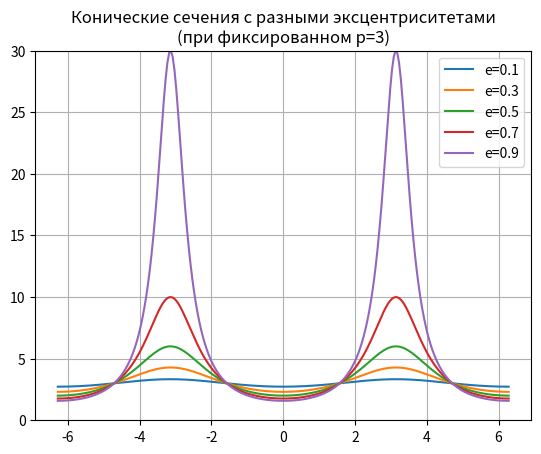
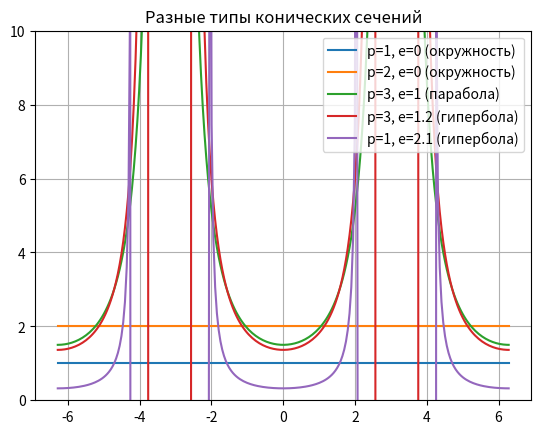

These charts were generated, in order, by the following Python code:
import numpy as np
import matplotlib.pyplot as plt

# Параметры для первого набора кривых
# Уравнение конического сечения в полярных координатах: r = p/(1 + e*cos(θ))
# p - фокальный параметр (определяет размер кривой)
# e - эксцентриситет (определяет тип кривой):
#   e = 0 - окружность
#   0 < e < 1 - эллипс
#   e = 1 - парабола
#   e > 1 - гипербола

# Первая кривая: почти окружность (малый эксцентриситет)
p0 = 3  # фокальный параметр
e0 = 0.1  # эксцентриситет (близко к 0 → почти окружность)

# Вторая кривая: эллипс
p1 = 3
e1 = 0.3

# Третья кривая: более вытянутый эллипс
p2 = 3
e2 = 0.5

# Четвертая кривая: сильно вытянутый эллипс
p3 = 3
e3 = 0.7

# Пятая кривая: эллипс, близкий к параболе
p4 = 3
e4 = 0.9

N = 256  # количество точек для построения
V = np.linspace(-2*np.pi, 2*np.pi, N)  # угловой диапазон: полные 2 оборота (-2π до 2π)

# Вычисление радиусов для каждого угла V по формуле конического сечения
r0 = p0/(1 + e0*np.cos(V))
r1 = p1/(1 + e1*np.cos(V))
r2 = p2/(1 + e2*np.cos(V))
r3 = p3/(1 + e3*np.cos(V))
r4 = p4/(1 + e4*np.cos(V))

# Создание первого графика
plt.figure(1)
plt.title("Конические сечения с разными эксцентриситетами\n(при фиксированном p=3)")

# Построение всех кривых на полярной системе координат
plt.polar(V, r0, label=f'e={e0}')  # синяя линия - почти окружность
plt.polar(V, r1, label=f'e={e1}')  # оранжевая линия - эллипс
plt.polar(V, r2, label=f'e={e2}')  # зеленая линия - более вытянутый эллипс
plt.polar(V, r3, label=f'e={e3}')  # красная линия - сильно вытянутый эллипс
plt.polar(V, r4, label=f'e={e4}')  # фиолетовая линия - эллипс близкий к параболе

plt.grid("on")  # включение сетки
plt.legend(loc='upper right')  # добавление легенды
plt.ylim([0, 30])  # ограничение радиальной оси для лучшей видимости

##############################################################
# Второй набор кривых - демонстрация разных типов конических сечений

# Шестая кривая: окружность (e=0)
p00 = 1
e00 = 0  # эксцентриситет = 0 → окружность

# Седьмая кривая: окружность большего радиуса
p11 = 2
e11 = 0

# Восьмая кривая: парабола (e=1)
p22 = 3
e22 = 1  # эксцентриситет = 1 → парабола

# Девятая кривая: гипербола (e>1)
p33 = 3
e33 = 1.2

# Десятая кривая: гипербола с большим эксцентриситетом
p44 = 1
e44 = 2.1

# Используем тот же массив углов V
# Вычисление радиусов для второго набора кривых
r00 = p00/(1 + e00*np.cos(V))
r11 = p11/(1 + e11*np.cos(V))
r22 = p22/(1 + e22*np.cos(V))
r33 = p33/(1 + e33*np.cos(V))
r44 = p44/(1 + e44*np.cos(V))

# Создание второго графика
plt.figure(2)
plt.title("Разные типы конических сечений")

# Построение кривых на полярной системе координат
plt.polar(V, r00, label=f'p={p00}, e={e00} (окружность)')
plt.polar(V, r11, label=f'p={p11}, e={e11} (окружность)')
plt.polar(V, r22, label=f'p={p22}, e={e22} (парабола)')
plt.polar(V, r33, label=f'p={p33}, e={e33} (гипербола)')
plt.polar(V, r44, label=f'p={p44}, e={e44} (гипербола)')

plt.ylim([0, 10])  # ограничение радиальной оси для лучшей видимости
plt.grid("on")  # включение сетки
plt.legend(loc='upper right')  # добавление легенды
